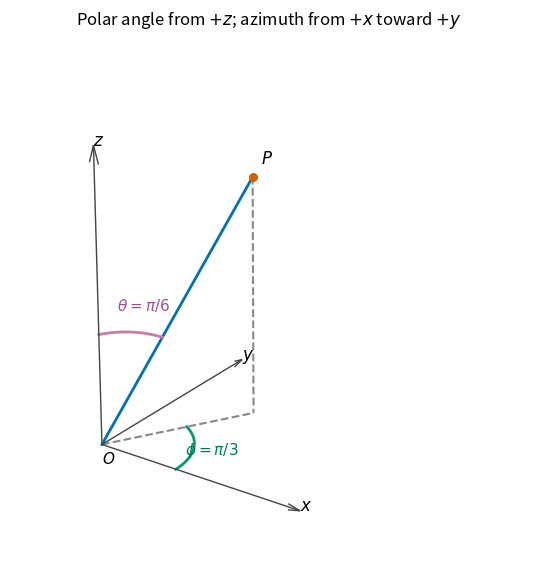

Write the Python code that produced this figure. (Note: this script raises an exception after producing the figure.)
"""Original spherical-coordinate sketch. Python 3.14, matplotlib 3.10.7, numpy 2.3.5.

Run in the mirrored _media directory; PNG is written to cwd.
"""
from pathlib import Path
import matplotlib
matplotlib.use('Agg')
import matplotlib.pyplot as plt
import numpy as np

P=np.array([np.sqrt(3)/4,3/4,3/2]);Q=P*np.array([1,1,0])
fig=plt.figure(figsize=(6.4,5.5),layout='constrained',facecolor='white')
ax=fig.add_subplot(projection='3d')
for end,label in [(np.array([1.25,0,0]),'$x$'),(np.array([0,1.25,0]),'$y$'),(np.array([0,0,1.85]),'$z$')]:
    ax.quiver(0,0,0,*end,color='#444444',arrow_length_ratio=.06,lw=1)
    ax.text(*end,label,fontsize=12)
ax.plot([0,P[0]],[0,P[1]],[0,P[2]],color='#0072b2',lw=2)
ax.plot([P[0],Q[0]],[P[1],Q[1]],[P[2],0],color='#888888',ls='--')
ax.plot([0,Q[0]],[0,Q[1]],[0,0],color='#888888',ls='--')
ax.scatter(*P,color='#d55e00',s=30);ax.text(*(P+np.array([.03,.03,.08])),'$P$',fontsize=12)
phi=np.linspace(0,np.pi/3,100);rho=.48
ax.plot(rho*np.cos(phi),rho*np.sin(phi),np.zeros_like(phi),color='#009e73',lw=2)
ax.text(.44,.13,.02,r'$\phi=\pi/3$',color='#007a55',fontsize=11)
theta=np.linspace(0,np.pi/6,100);r=.7
ax.plot(r*np.sin(theta)*.5,r*np.sin(theta)*np.sqrt(3)/2,r*np.cos(theta),color='#cc79a7',lw=2)
ax.text(.03,.12,.81,r'$\theta=\pi/6$',color='#a34f8c',fontsize=11)
ax.text(0,0,-.12,'$O$',fontsize=11)
ax.set(xlim=(-.05,1.35),ylim=(-.05,1.35),zlim=(-.12,1.98))
ax.set_box_aspect((1,1,1.35));ax.view_init(elev=24,azim=-55)
ax.set_axis_off();ax.set_title(r'Polar angle from $+z$; azimuth from $+x$ toward $+y$')
fig.savefig(Path(__file__).with_suffix('.png').name,dpi=160,facecolor='white')
